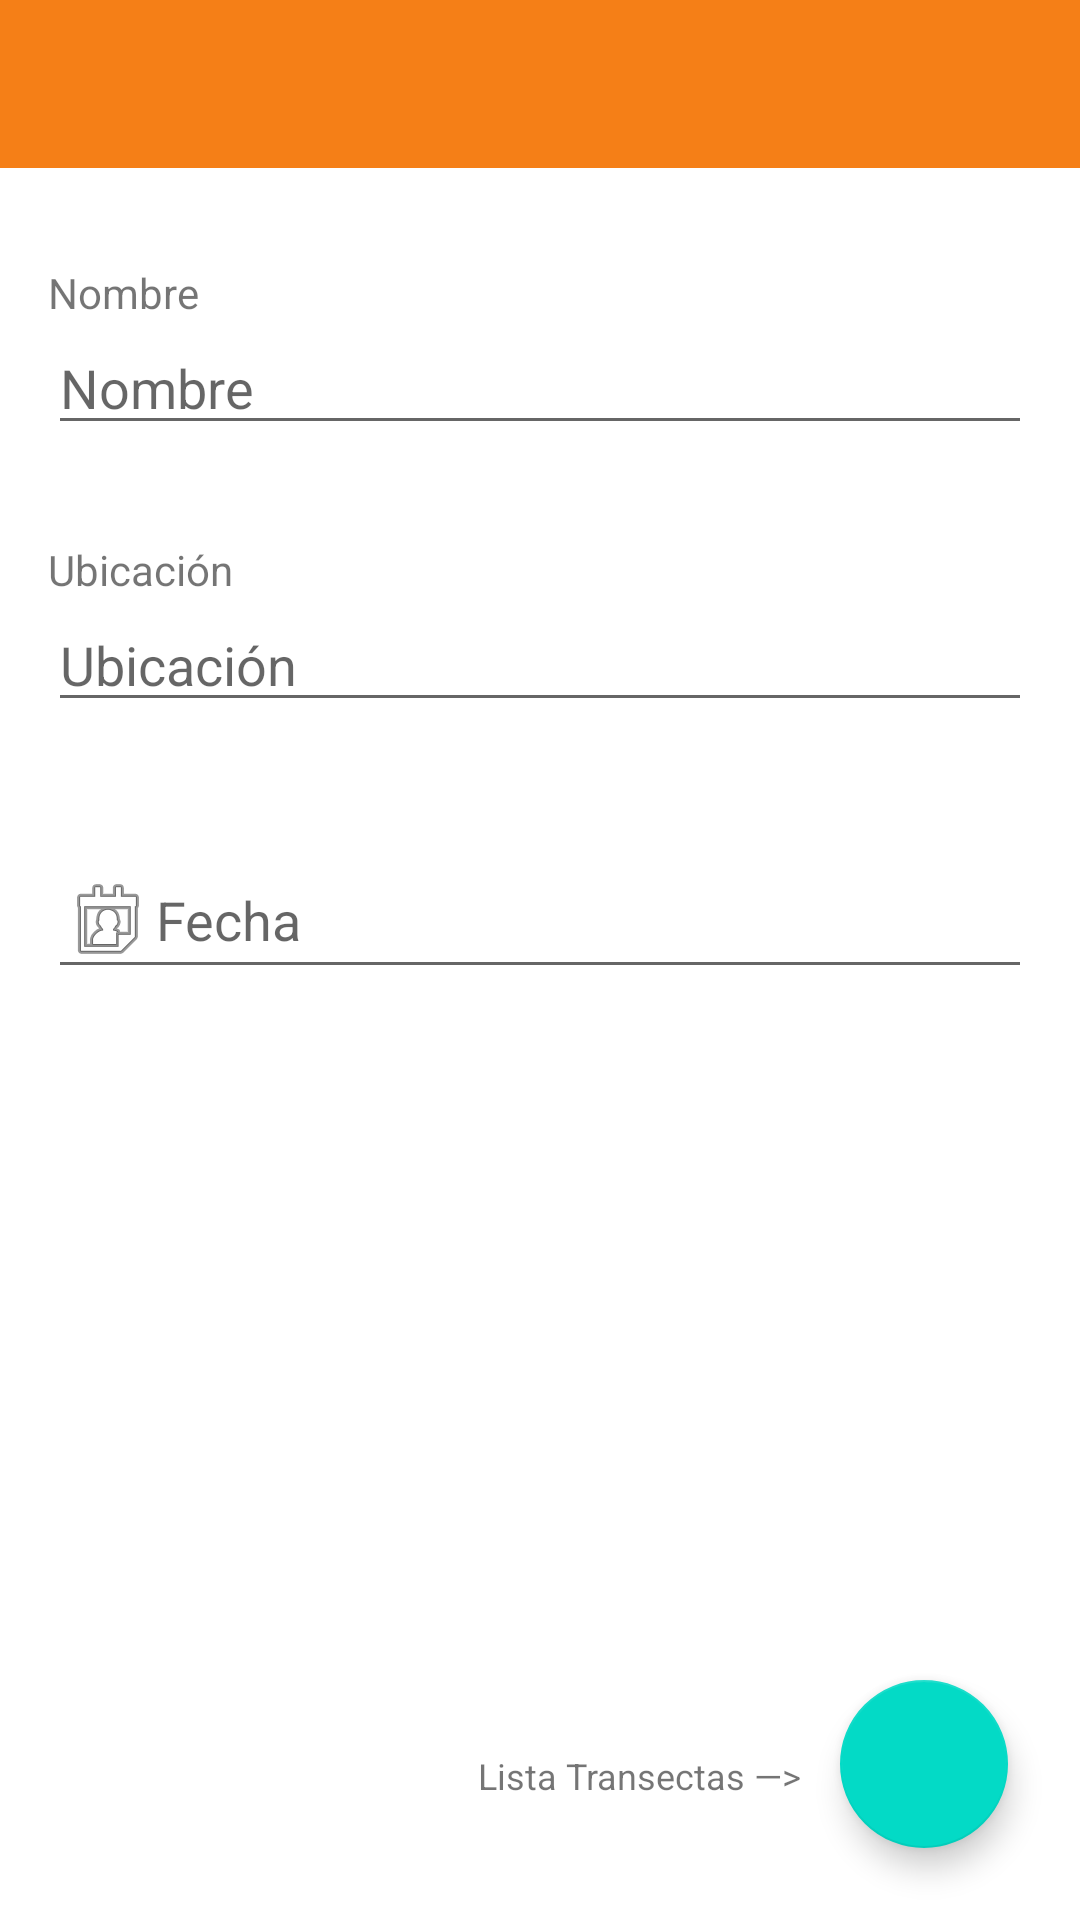

Layout XML and referenced resources for this Android screen:
<!-- AndroidManifest.xml: application theme AppThemeNoActionBar -->
<!-- res/layout/activity_item_proyecto.xml -->
<?xml version="1.0" encoding="utf-8"?>

<androidx.constraintlayout.widget.ConstraintLayout
    xmlns:android="http://schemas.android.com/apk/res/android"
    xmlns:app="http://schemas.android.com/apk/res-auto"
    xmlns:tools="http://schemas.android.com/tools"
    android:layout_width="match_parent"
    android:layout_height="match_parent"
    tools:context=".projects.Activity_item_project">

    <include
        android:id="@+id/toolbar"
        layout="@layout/toolbar"
        app:layout_constraintEnd_toEndOf="parent"
        app:layout_constraintStart_toStartOf="parent"
        app:layout_constraintTop_toTopOf="parent" />

    <EditText
        android:id="@+id/et_nombreProyectoItem"
        android:layout_width="0dp"
        android:layout_height="wrap_content"
        android:layout_marginEnd="16dp"
        android:layout_marginLeft="16dp"
        android:layout_marginRight="16dp"
        android:layout_marginStart="16dp"
        android:ems="10"
        android:hint="@string/name"
        android:inputType="textPersonName"
        app:layout_constraintEnd_toEndOf="parent"
        app:layout_constraintHorizontal_bias="0.0"
        app:layout_constraintStart_toStartOf="parent"
        app:layout_constraintTop_toBottomOf="@+id/tv_nombreProyectoItem" />

    <EditText
        android:id="@+id/et_ubicacionProyectoItem"
        android:layout_width="0dp"
        android:layout_height="wrap_content"
        android:layout_marginEnd="16dp"
        android:layout_marginLeft="16dp"
        android:layout_marginRight="16dp"
        android:layout_marginStart="16dp"
        android:ems="10"
        android:hint="@string/location"
        android:inputType="textPersonName"
        app:layout_constraintEnd_toEndOf="parent"
        app:layout_constraintHorizontal_bias="0.0"
        app:layout_constraintStart_toStartOf="parent"
        app:layout_constraintTop_toBottomOf="@+id/tv_ubicacionProyectoItem" />

    <EditText
        android:id="@+id/d_fechaTransectaItem"
        android:layout_width="0dp"
        android:layout_height="wrap_content"
        android:layout_marginEnd="16dp"
        android:layout_marginLeft="16dp"
        android:layout_marginRight="16dp"
        android:layout_marginStart="16dp"
        android:layout_marginTop="40dp"
        android:clickable="true"
        android:drawableLeft="@android:drawable/ic_menu_my_calendar"
        android:ems="10"
        android:focusable="false"
        android:hint="@string/date"
        android:inputType="date"
        android:maxLines="1"
        app:layout_constraintEnd_toEndOf="parent"
        app:layout_constraintStart_toStartOf="parent"
        app:layout_constraintTop_toBottomOf="@+id/et_ubicacionProyectoItem" />

    <com.google.android.material.floatingactionbutton.FloatingActionButton
        android:id="@+id/addNewTransectaItem"
        android:layout_width="wrap_content"
        android:layout_height="wrap_content"
        android:layout_marginBottom="24dp"
        android:layout_marginEnd="24dp"
        android:clickable="true"
        app:layout_constraintBottom_toBottomOf="parent"
        app:layout_constraintEnd_toEndOf="parent"
        app:srcCompat="@mipmap/baseline_list_alt_white_48dp" />

    <TextView
        android:id="@+id/textView2Item"
        android:layout_width="wrap_content"
        android:layout_height="wrap_content"
        android:layout_marginBottom="40dp"
        android:layout_marginEnd="13dp"
        android:layout_marginRight="13dp"
        android:text="@string/title_new_transecta"
        android:textSize="12sp"
        app:layout_constraintBottom_toBottomOf="parent"
        app:layout_constraintEnd_toStartOf="@+id/addNewTransectaItem" />

    <TextView
        android:id="@+id/tv_nombreProyectoItem"
        android:layout_width="wrap_content"
        android:layout_height="wrap_content"
        android:layout_marginLeft="16dp"
        android:layout_marginStart="16dp"
        android:layout_marginTop="32dp"
        android:text="@string/name"
        app:layout_constraintStart_toStartOf="parent"
        app:layout_constraintTop_toBottomOf="@+id/toolbar" />

    <TextView
        android:id="@+id/tv_ubicacionProyectoItem"
        android:layout_width="wrap_content"
        android:layout_height="wrap_content"
        android:layout_marginLeft="16dp"
        android:layout_marginStart="16dp"
        android:layout_marginTop="32dp"
        android:text="@string/location"
        app:layout_constraintStart_toStartOf="parent"
        app:layout_constraintTop_toBottomOf="@+id/et_nombreProyectoItem" />

</androidx.constraintlayout.widget.ConstraintLayout>
<!-- res/layout/toolbar.xml (included above) -->
<?xml version="1.0" encoding="utf-8"?>

<androidx.appcompat.widget.Toolbar
    xmlns:android="http://schemas.android.com/apk/res/android"
    xmlns:app="http://schemas.android.com/apk/res-auto"
    android:minHeight="?attr/actionBarSize"
    android:layout_width="match_parent"
    android:layout_height="wrap_content"
    android:background="@color/colorPrimary"
    app:titleTextColor="@color/colorWhiteApp"
    android:theme="@style/AppThemeCustomToolbar"
    app:popupTheme="@style/AppThemeCustomMenuToolbar">

</androidx.appcompat.widget.Toolbar>
<!-- resources referenced by this layout -->
<resources>
  <color name="colorPrimary">#f57f17</color>
  <color name="colorWhiteApp">#FFFFFF</color>
  <string name="date">Fecha</string>
  <string name="location">Ubicación</string>
  <string name="name">Nombre</string>
  <string name="title_new_transecta">Lista Transectas —&gt;</string>
  <style name="AppThemeCustomMenuToolbar" parent="ThemeOverlay.AppCompat.Light">
          
          <item name="overlapAnchor">false</item>
      </style>
  <style name="AppThemeCustomToolbar" parent="ThemeOverlay.MaterialComponents.Dark.ActionBar">
          
          <item name="android:textSize">18sp</item>
          <item name="android:textStyle">italic</item>
          <item name="colorControlNormal">@android:color/white</item>
          <item name="android:actionMenuTextColor">@android:color/white</item>
      </style>
  <style name="AppThemeNoActionBar" parent="Theme.MaterialComponents.Light.NoActionBar">
          
          <item name="colorPrimary">@color/colorPrimary</item>
          <item name="colorPrimaryDark">@color/colorPrimaryDark</item>
          <item name="colorAccent">@color/colorAccent</item>
      </style>
  <color name="colorPrimaryDark">#bc5100</color>
  <color name="colorAccent">#FF4081</color>
</resources>
